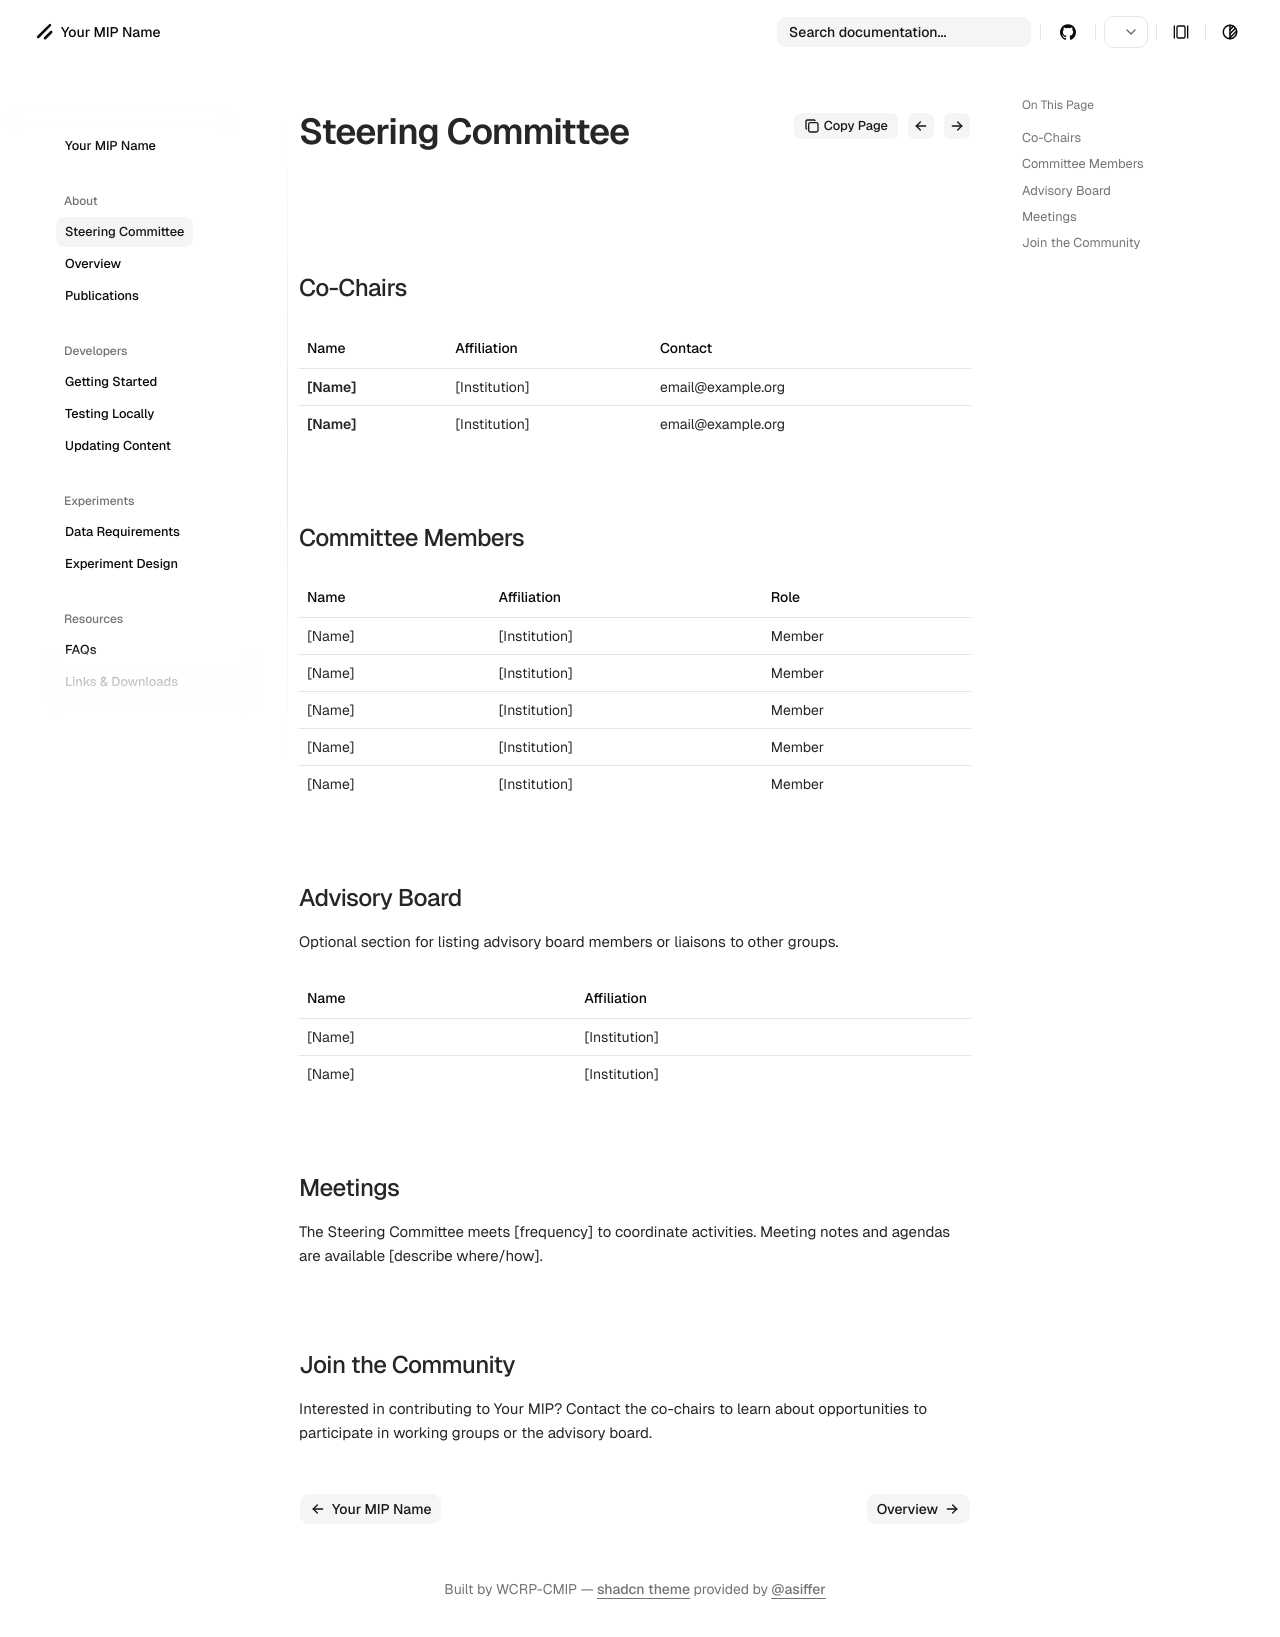

repository: WCRP-CMIP/MIP-template · page: 0.0.8/about/committee/index.html · generator: mkdocs

# Steering Committee

## Co-Chairs

| Name | Affiliation | Contact |
|------|-------------|---------|
| **[Name]** | [Institution] | email@example.org |
| **[Name]** | [Institution] | email@example.org |

## Committee Members

| Name | Affiliation | Role |
|------|-------------|------|
| [Name] | [Institution] | Member |
| [Name] | [Institution] | Member |
| [Name] | [Institution] | Member |
| [Name] | [Institution] | Member |
| [Name] | [Institution] | Member |

## Advisory Board

Optional section for listing advisory board members or liaisons to other groups.

| Name | Affiliation |
|------|-------------|
| [Name] | [Institution] |
| [Name] | [Institution] |

## Meetings

The Steering Committee meets [frequency] to coordinate activities. Meeting notes and agendas are available [describe where/how].

## Join the Community

Interested in contributing to Your MIP? Contact the co-chairs to learn about opportunities to participate in working groups or the advisory board.
